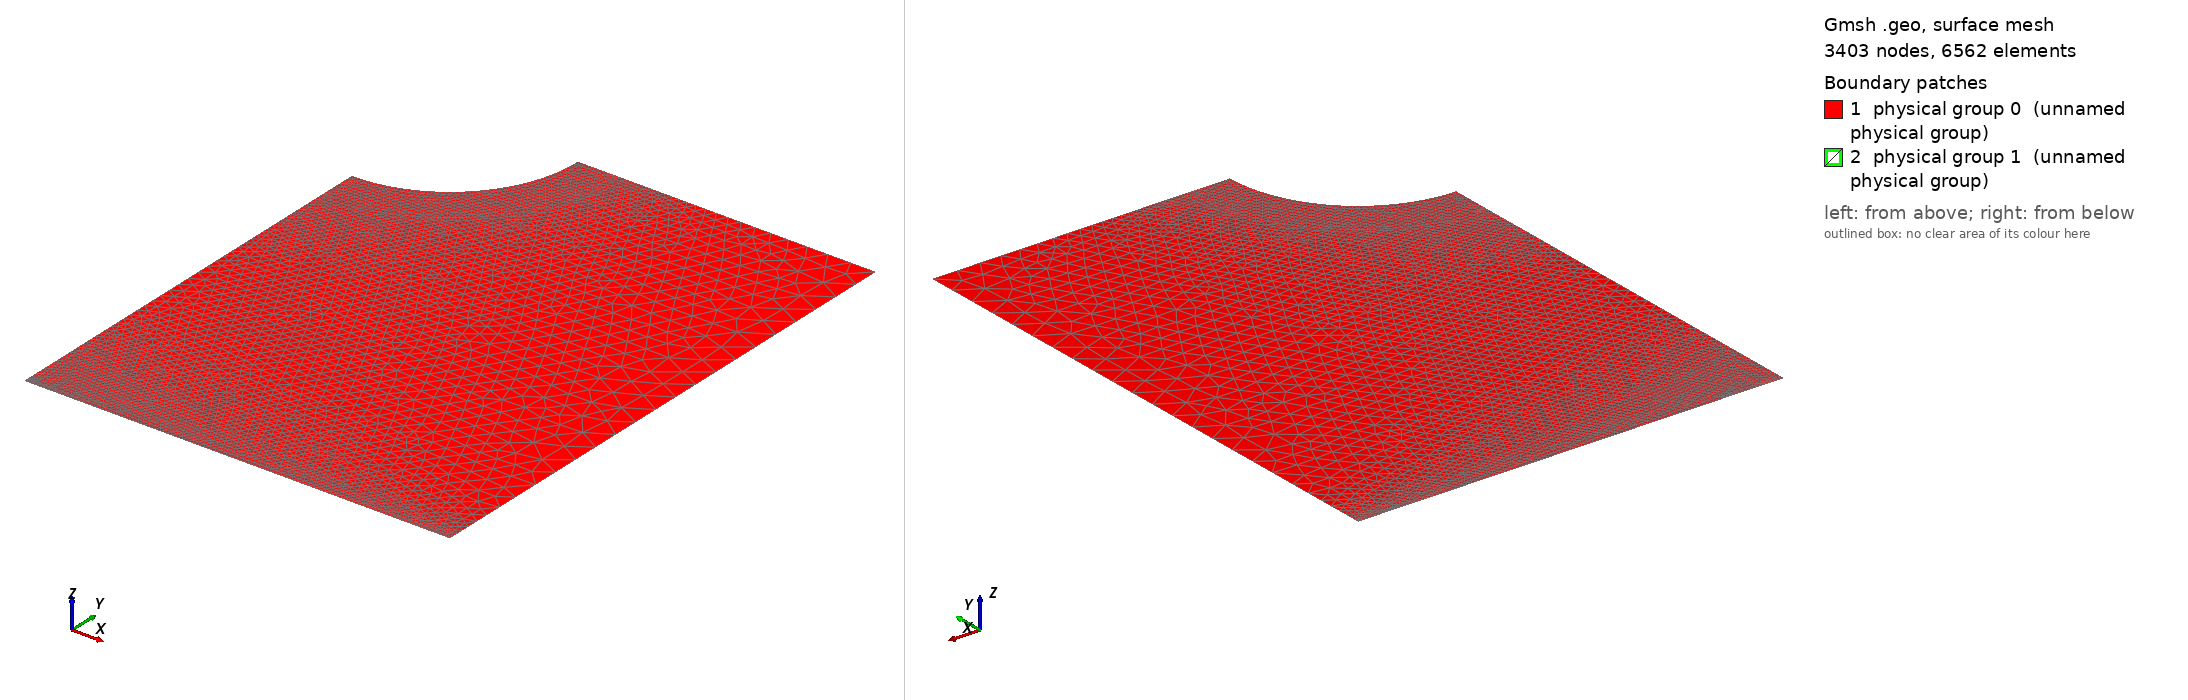

Gmsh geometry script, surface-meshed: 3403 nodes, 6562 surface elements. Boundary patches (legend numbers): 1 physical group 0 (unnamed physical group), 2 physical group 1 (unnamed physical group). Left view from above one corner, right view from below the opposite corner. Legend entries are the model's physical surfaces. The drawing asked Gmsh for element sizes between 1% and 20% of the model's largest extent; the script's own settings can give other sizes.

=== pwmesh_graves.geo (drawn) ===
// Gmsh project created on Thursday Aug 29 15:16:01 2019
//dom0Mult = 1e3;
dom0Mult = 1.0;

lc = 0.0025 * dom0Mult;
lcwf = lc/625000 * 5;
//lcwc = lc/6250 * 5;
lcwc = lc/625000 * 10;
lcef = lc/1000;
//lcec = lc/500;
lcec = lc/1000;

Point(3) = {0.001 * dom0Mult, 0.0013 * dom0Mult, 0.0, lc/40};

// Lower right of boundary (right side of liquid interface)
Point(4) = {0.001 * dom0Mult, 0, 0, lc/12000};
Point(43) = {0.001 * dom0Mult, 0.0002 * dom0Mult, 0.0, lc/40};


// Fine
Point(82) = {0.8e-5 * dom0Mult, 1e-6, 0, lc/1000};
Point(83) = {0.14e-5 * dom0Mult, 0.6e-6, 0, lc/1000};

// For rounded tip of electrode
//lcp = lc / 20000.0;
lcp = lc / 40000.0;
//Point(12) = {0 * dom0Mult, 0.001 * dom0Mult, 0, lcp*5};

Point(13) = {0, 0.0013 * dom0Mult, 0, lcp};


Point(6) = {0.0003 * dom0Mult, 0.0013 * dom0Mult, 0, lcec};
Point(12) = {0 * dom0Mult, 0.001 * dom0Mult, 0, lcec};
Point(777) = {0, 0.0009 * dom0Mult, 0, lcec * 2};
Point(666) = {0.0004 * dom0Mult, 0.0013*dom0Mult, 0, lcec * 2};
Point(8) = {0.0, 0, 0, lcwc};
Point(81) = {0.0005 * dom0Mult, 0, 0, lcwc * 2};

Circle(85) = {6,13,12};
Circle(86) = {777,13,666};




Point(888) = {0, 0.0005 * dom0Mult, 0, lc/80};
Point(889) = {0.0005 * dom0Mult, 0.0005 * dom0Mult, 0, lc/15};

// Go up!
//Point(661) = {0.0003625 * dom0Mult, 0.0025 * dom0Mult, 0, lc/100};
//Point(663) = {0.002 * dom0Mult, 0.0025 * dom0Mult, 0, lc/10};


// Create line for meshing
Point(800) = {0 * dom0Mult, 1e-5 * dom0Mult, 0.0, lc / 800};
Point(400) = {0.001 * dom0Mult, 1e-5 * dom0Mult, 0.0, lc / 200};
Line(800400) = {800,400};

// Create the lines defining the boundaries
// Lines are named according to the points they connect
Line(881) = {8,81}; // Bottom right of domain
Line(814) = {81,4};
//Line(34) = {4,3}; // Right of domain
//Line(443) = {4,43};
Line(4400) = {4,400};
Line(40043) = {400,43};
Line(433) = {43,3};
//Line(65) = {6,9}; // Pin lower
//Line(3663) = {3,663};
//Line(663661) = {663,661};
//Line(6616) = {661,6};
//Line(36) = {3,6};
Line(3666) = {3,666};
Line(6666) = {666,6};
Line(12777) = {12,777};
Line(777888) = {777,888};
//Line(8888) = {888,8};
Line(888800) = {888,800};
Line(8008) = {800,8};



// Water Boundary
Point(40) = {0.001 * dom0Mult, -1.0e-6 * dom0Mult, 0, lc/6000};
Point(80) = {0.0, -1.0e-6 * dom0Mult, 0, lc/16000};
Line(440) = {4,40};
Line(4080) = {40,80};
Line(808) = {80,8};

//Line Loop(5) = {881,814,443,433,3663,663661,6616,65,85,12777,777888,8888};
//Line Loop(5) = {881,814,4400,40043,433,3663,663661,6616,65,85,12777,777888,888800,8008};
//Line Loop(5) = {881,814,4400,40043,433,36,85,12777,777888,888800,8008};
Line Loop(5) = {881,814,4400,40043,433,3666,6666,85,12777,777888,888800,8008};
Plane Surface(0) = {5}; // Define the physical surface of the domain encompassed by curve loop 1

Line Loop(1) = {881,814,440,4080,808};
//Line Loop(1) = {440,4080,808};
Plane Surface(1) = {1};

Physical Surface(0) = {0};
//Physical Curve("interface") = {881,814};
//Physical Curve("top") = {663661};
//Physical Curve("top") = {36};
Physical Curve("top") = {3666,6666};
//Physical Curve("electrode") = {6616,65,85};
Physical Curve("electrode") = {85};
Physical Curve("right") = {443,433};

Physical Surface(1) = {1};
Physical Curve("bottom") = {4080};
Physical Curve("bottom_right") = {440};
Physical Curve("bottom_left") = {808};

//Extrude { Surface{1}; Layers{ {1,1}, {0.1,0.3}}; }
//Mesh.Smoothing = 0;
Mesh.Smoothing = 20;
//Smoother Surface{0} = 40;
// Make structured
//Recombine Surface{0};
//Recombine Surface{1};
lcc = lc/20000;
//Point{889} In Surface{0};
//Point{890} In Surface{0};
//Point{82} In Surface{0};
//Point{83} In Surface{0};
Line{800400} In Surface{0};
Line{86} In Surface{0};
Geometry.PointNumbers=2;
Geometry.LineNumbers=2;
Geometry.SurfaceNumbers=2;
//Mesh.ElementOrder=2;
